Run: headless pygame with SDL's dummy video driver; simulated clock (each Clock.tick advances the game by its frame time, no real sleeping); random seed 0; keys injected as events and as key.get_pressed() state; mouse plan: one left click at the window centre at the start of phase 2, then a move to the lower-right quarter at the start of phase 3.
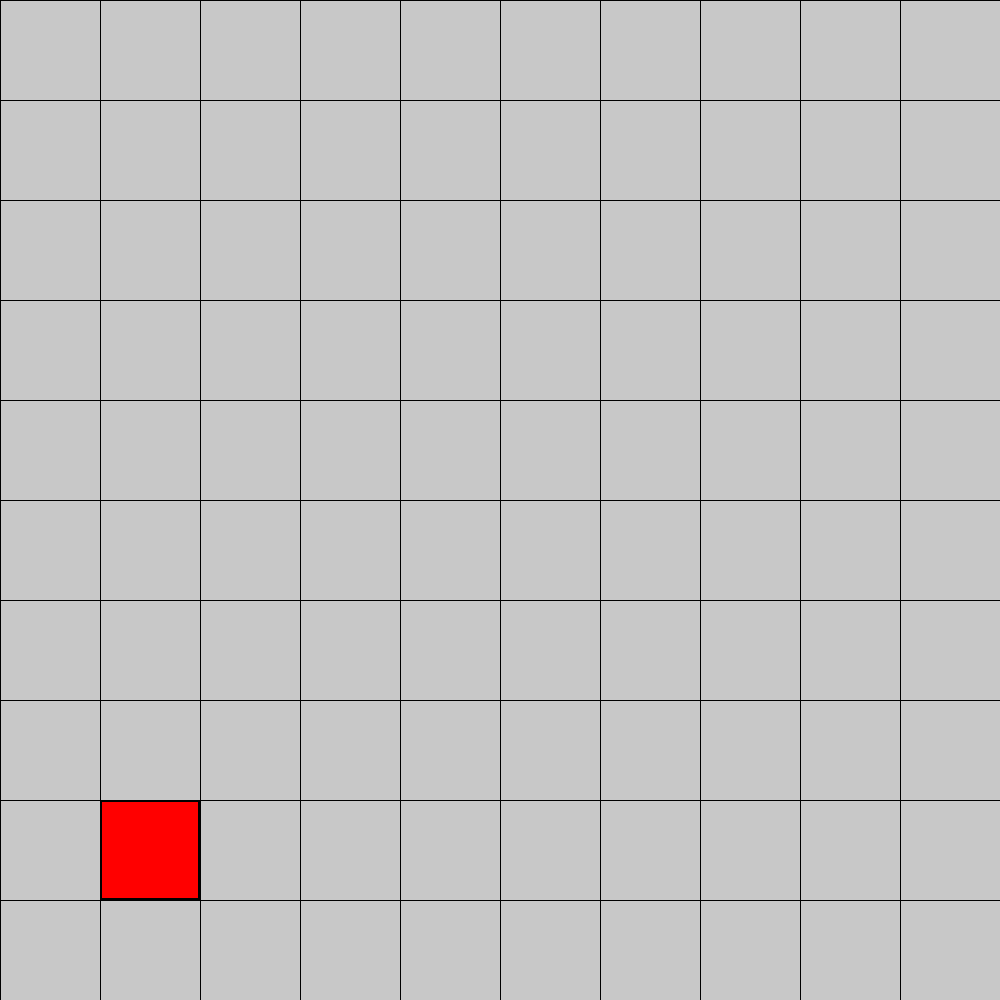
Frame 1 of 4 · flips 1–60 · no input
Frame 2 of 4 · flips 61–180 · clicked the window centre · tapped SPACE, RETURN · held RIGHT (→), D · screen unchanged from frame 1, image omitted
Frame 3 of 4 · flips 181–300 · moved the mouse to the lower-right quarter · held DOWN (↓), S · screen unchanged from frame 2, image omitted
Frame 4 of 4 · flips 301–420 · held LEFT (←), A, UP (↑), W · screen unchanged from frame 3, image omitted

The pygame program that drew these frames:

import pygame as pg


class Tile:

    def __init__(self, screen_width, screen_height, grid, idx=None):
        self.rect = pg.Rect(screen_width*0.1, screen_height*0.8, screen_width/grid, screen_height/grid)
        self.idx = idx

    def draw(self, screen, is_selected=False):
        edge = 2
        if is_selected:
            pg.draw.rect(screen, (0, 0, 0), self.rect)
            pg.draw.rect(screen, (180, 0, 0),
                         (self.rect.x + edge, self.rect.y + edge, self.rect.width - 2*edge, self.rect.height - 2*edge))
            return
        pg.draw.rect(screen, (0, 0, 0), self.rect)
        pg.draw.rect(screen, (255, 0, 0),
                     (self.rect.x + edge, self.rect.y + edge, self.rect.width - 2*edge, self.rect.height - 2*edge))


class TileEditor:

    def __init__(self):
        self.running = True
        self.width, self.height = 1000, 1000
        self.screen = pg.display.set_mode((self.width, self.height))
        self.grid = 10
        self.sample_tile = Tile(self.width, self.height, self.grid)
        self.created = False
        self.pos_mouse_var = (0, 0)
        self.selected_tile = None
        self.num_tiles = 0
        self.tiles = []

    def run(self):
        while self.running:
            self.handle_events()
            self.draw()

    def run_actions(self):
        for tile in self.tiles:
            tile.update()

    def update_tile_pos(self, event):
        self.pos_mouse_var = [-self.pos_mouse_var[x] + event.pos[x] for x in range(2)]
        if self.selected_tile is not None:
            tile = self.tiles[self.selected_tile]
            tile.rect.x += self.pos_mouse_var[0]
            tile.rect.y += self.pos_mouse_var[1]
        self.pos_mouse_var = event.pos

    def fit_to_grid(self, tile_axis):
        square_size = self.width / self.grid
        margin = tile_axis % square_size
        if margin != 0:
            if margin > square_size / 2:
                return square_size - margin
            else:
                return -margin
        return 0

    def colliding_with_other_tiles(self):
        for tile in self.tiles:
            if tile != self.tiles[self.selected_tile]:
                if self.tiles[self.selected_tile].rect.colliderect(tile.rect):
                    return True
        return False

    def handle_mouse_click(self, event):
        if self.sample_tile.rect.collidepoint(event.pos) and not self.created:
            self.sample_tile.selected = True
            self.created = True
            self.tiles.append(Tile(self.width, self.height, self.grid, self.num_tiles))
            self.num_tiles += 1
        if self.selected_tile is None:
            for tile in self.tiles:
                if tile.rect.collidepoint(event.pos):
                    self.selected_tile = tile.idx

    def handle_mouse_up(self):
        self.sample_tile.selected = False
        self.created = False
        if self.selected_tile is not None:
            tile = self.tiles[self.selected_tile]
            tile.rect.x += self.fit_to_grid(tile.rect.x)
            tile.rect.y += self.fit_to_grid(tile.rect.y)
            if not self.colliding_with_other_tiles():
                if tile.rect.colliderect(self.sample_tile.rect):
                    del self.tiles[self.selected_tile]
                    self.num_tiles -= 1
                self.selected_tile = None

    def handle_events(self):
        for event in pg.event.get():
            if event.type == pg.QUIT:
                self.running = False
            if event.type == pg.MOUSEMOTION:
                self.update_tile_pos(event)
            if event.type == pg.MOUSEBUTTONDOWN:
                self.handle_mouse_click(event)
            if event.type == pg.MOUSEBUTTONUP:
                self.handle_mouse_up()

    def draw_grid(self):
        for dot in range(self.grid):
            pg.draw.line(self.screen, (0, 0, 0), (dot*self.width/self.grid, 0),
                         (dot*self.width/self.grid, self.height))
            pg.draw.line(self.screen, (0, 0, 0), (0, dot * self.height / self.grid),
                         (self.width, dot * self.height / self.grid))

    def draw(self):
        self.screen.fill((200, 200, 200))
        self.draw_grid()
        self.sample_tile.draw(self.screen)
        for idx, tile in enumerate(self.tiles):
            if idx != self.selected_tile:
                tile.draw(self.screen)
        if self.selected_tile is not None:
            self.tiles[self.selected_tile].draw(self.screen, True)
        pg.display.flip()


if __name__ == '__main__':
    pg.init()
    TileEditor().run()
    pg.quit()
